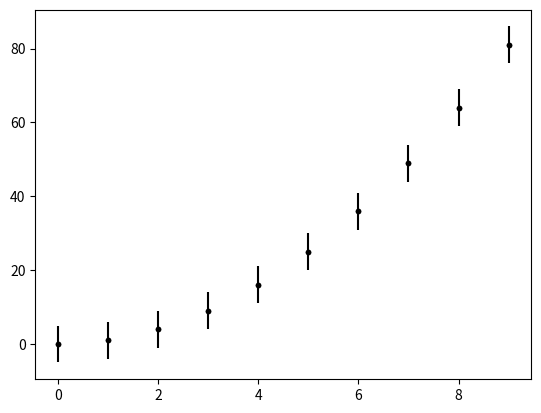

This chart was generated by the following Python code:
import numpy as np
import matplotlib.pyplot as plt

x=np.arange(10)
y=x**2
d=5

plt.plot(x,y,'k.')
plt.errorbar(x,y,d, fmt='k.')
plt.show()
